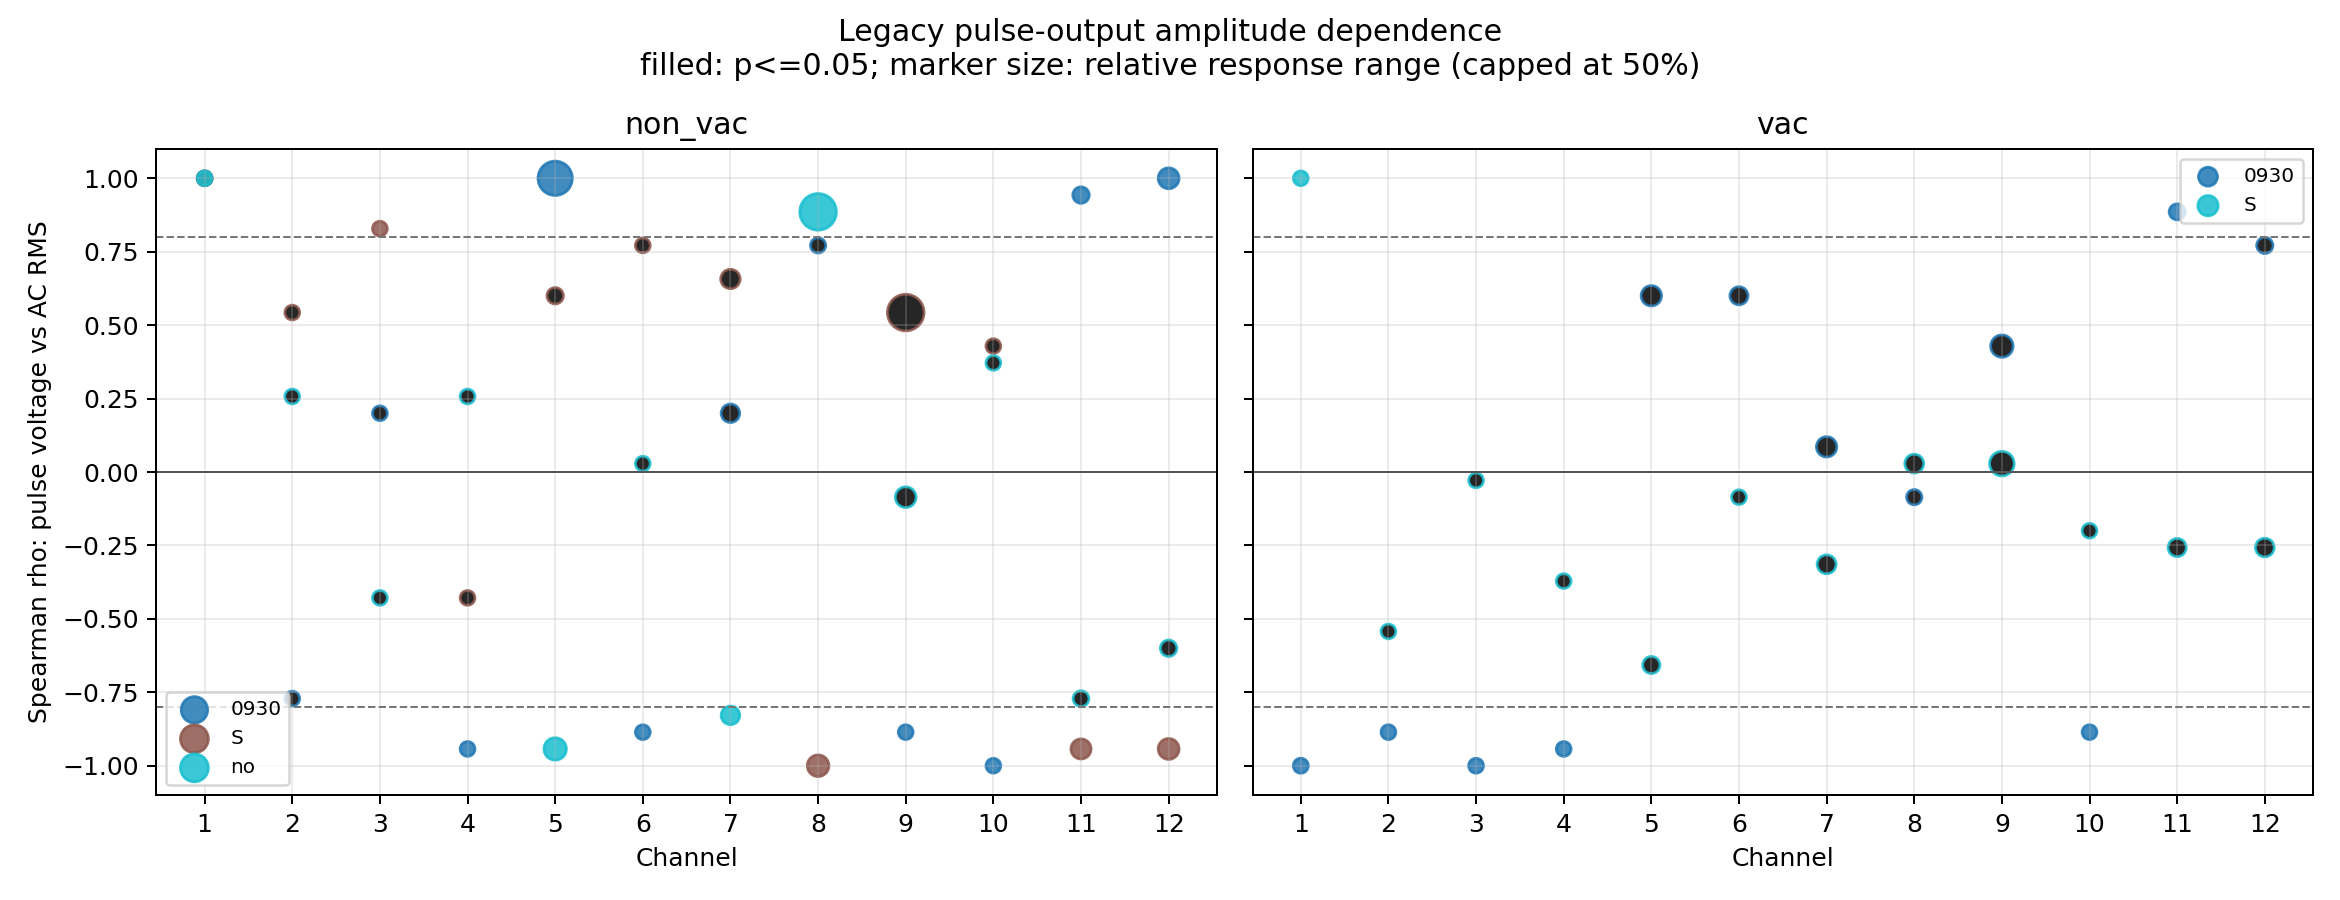

The data file committed next to this chart (first rows):
source_mode, setup, channel, metric, pulse_level_count, spearman_rho, spearman_p, theil_sen_slope_per_v, theil_sen_intercept, theil_sen_slope_low, theil_sen_slope_high, monotonic_pair_fraction_in_rho_direction, response_range, response_relative_range, median_quantization_step_v, response_range_in_quantization_steps
non_vac, 0930, channel1, mean_ac_rms, 6, 1.0, 0.0, 2.3145109496088e-06, 0.01782, 8.8847920970761e-07, 3.0670335610192417e-06, 1.0, 2.0362248886712786e-05, 0.00114, 0.0003234, 0.06295
non_vac, 0930, channel1, mean_of_file_means, 6, -0.7143, 0.1108, -9.09500652657158e-06, 5.076, -1.7763240066415165e-05, 5.887670269544287e-06, 0.4, 9.772652147610472e-05, 1.925202298102387e-05, 0.0003234, 0.3021
non_vac, 0930, channel1, mean_p2p_v, 6, 0.8197, 0.04584, 2.6954083333384504e-05, 0.07744, 0.0, 5.390816666676207e-05, 0.8, 0.0003234, 0.004155, 0.0003234, 1
non_vac, 0930, channel10, mean_ac_rms, 6, -1.0, 0.0, -2.227554854237398e-07, 0.004154, -3.238733227645726e-07, -1.877988702611924e-08, 1.0, 2.007640976236548e-06, 0.0004837, 0.0003232, 0.006212
non_vac, 0930, channel10, mean_of_file_means, 6, 0.6, 0.208, 3.522633926111851e-06, 4.967, -7.716394176515706e-06, 1.4454290012899662e-05, 0.4, 5.781716005159865e-05, 1.1641294117068009e-05, 0.0003232, 0.1789
non_vac, 0930, channel10, mean_p2p_v, 6, 0.4708, 0.346, 1.6159099999991237e-05, 0.0356, -2.6931833333318153e-05, 5.3863666666636306e-05, 0.6, 0.0002155, 0.006011, 0.0003232, 0.6667
non_vac, 0930, channel11, mean_ac_rms, 6, 0.9429, 0.004805, 4.585996411036021e-06, 0.001992, 1.4545847762543465e-06, 7.155701028937057e-06, 0.8, 4.833384206252367e-05, 0.02345, 0.0003236, 0.1494
non_vac, 0930, channel11, mean_robust_sigma, 6, 0.5409, 0.2678, 0.0, 0.001919, 0.0, 8.234515500027406e-17, 0.8, 3.2938062000109625e-16, 1.7166086995665948e-13, 0.0003236, 1.0180176231913227e-12
non_vac, 0930, channel11, mean_of_file_means, 6, 1.0, 0.0, 0.00113, 1.77, 0.0004757, 0.001784, 1.0, 0.01108, 0.006199, 0.0003236, 34.24
non_vac, 0930, channel11, mean_p2p_v, 6, 0.8857, 0.01885, 0.001035, 0.0137, -0.0001618, 0.001726, 0.6, 0.01035, 0.3542, 0.0003236, 32
non_vac, 0930, channel12, mean_ac_rms, 6, 1.0, 0.0, 1.9804912200701225e-05, 0.001634, 4.083356632473114e-06, 2.8883087098596945e-05, 1.0, 0.0001875, 0.09711, 0.0003235, 0.5795
non_vac, 0930, channel12, mean_robust_sigma, 6, 0.6983, 0.1228, 1.998705414999705e-05, 0.001219, -7.99482165999882e-05, 7.994821659998824e-05, 0.6, 0.0004797, 0.3158, 0.0003235, 1.483
non_vac, 0930, channel12, mean_of_file_means, 6, 1.0, 0.0, 0.00197, 1.567, 0.0008079, 0.003133, 1.0, 0.01968, 0.01233, 0.0003235, 60.84
non_vac, 0930, channel12, mean_p2p_v, 6, 1.0, 0.0, 0.002211, 0.01445, 0.001159, 0.004112, 1.0, 0.02702, 0.5674, 0.0003235, 83.5
non_vac, 0930, channel2, mean_ac_rms, 6, -0.7714, 0.0724, -4.924628092188403e-08, 0.003306, -1.263257697373902e-07, 4.29520239051415e-08, 0.6, 6.433677274520454e-07, 0.0001946, 0.0003235, 0.001989
non_vac, 0930, channel2, mean_of_file_means, 6, -0.8286, 0.04156, -9.987973778935455e-06, 5.005, -2.0536380328062265e-05, 3.1211809652376132e-06, 0.8, 0.000111, 2.2180907402933196e-05, 0.0003235, 0.3432
non_vac, 0930, channel2, mean_p2p_v, 6, -0.4395, 0.3832, 0.0, 0.03601, -5.3914166666668706e-05, 0.0, 0.8, 0.0002157, 0.005988, 0.0003235, 0.6667
non_vac, 0930, channel3, mean_ac_rms, 6, 0.2, 0.704, 1.757653368466769e-08, 0.004486, -1.0378879654717246e-07, 7.250164012792375e-08, 0.4, 8.450627672993566e-07, 0.0001884, 0.0003238, 0.00261
non_vac, 0930, channel3, mean_of_file_means, 6, -0.9429, 0.004805, -1.6788197993555798e-05, 4.987, -2.4091296849437782e-05, -3.398608786842061e-06, 0.8, 0.0001464, 2.934570296223494e-05, 0.0003238, 0.452
non_vac, 0930, channel3, mean_p2p_v, 6, -0.1177, 0.8243, 0.0, 0.0354, -8.094899999999683e-05, 5.396599999999557e-05, 0.6, 0.0002159, 0.006098, 0.0003238, 0.6667
non_vac, 0930, channel4, mean_ac_rms, 6, -0.9429, 0.004805, -1.0404037735777276e-07, 0.003544, -1.969488972443584e-07, -3.192933818979126e-08, 0.8, 9.682292112615787e-07, 0.0002733, 0.0003237, 0.002991
non_vac, 0930, channel4, mean_of_file_means, 6, 0.9429, 0.004805, 7.746877658476592e-06, 4.962, 3.87059174067339e-06, 1.4115065232855883e-05, 0.8, 9.459356392227392e-05, 1.906147705278177e-05, 0.0003237, 0.2923
non_vac, 0930, channel4, mean_p2p_v, 6, 0.6983, 0.1228, 2.6972416666678697e-05, 0.03509, 0.0, 7.192644444447537e-05, 0.8, 0.0004316, 0.01216, 0.0003237, 1.333
non_vac, 0930, channel5, mean_ac_rms, 6, 1.0, 0.0, 0.0004727, 0.004163, 0.0001179, 0.0008298, 1.0, 0.004806, 0.4271, 0.0003236, 14.85
non_vac, 0930, channel5, mean_robust_sigma, 6, 0.5429, 0.2657, 7.997045560001817e-05, 0.005438, -7.99704556000726e-05, 0.0002799, 0.8, 0.00128, 0.1928, 0.0003236, 3.954
non_vac, 0930, channel5, mean_of_file_means, 6, -1.0, 0.0, -0.002485, 3.576, -0.003967, -0.001004, 1.0, 0.02463, 0.00696, 0.0003236, 76.1
non_vac, 0930, channel5, mean_p2p_v, 6, 1.0, 0.0, 0.01562, 0.09612, 0.007848, 0.03126, 1.0, 0.2188, 0.662, 0.0003236, 676
non_vac, 0930, channel6, mean_ac_rms, 6, -0.8857, 0.01885, -5.089756273439711e-08, 0.00343, -9.254022475006438e-08, 4.269502880144965e-09, 0.6, 4.918824529601303e-07, 0.0001434, 0.0003236, 0.00152
non_vac, 0930, channel6, mean_of_file_means, 6, -0.9429, 0.004805, -1.2202692131779713e-05, 4.972, -2.4532237562269188e-05, -2.749461991857771e-06, 0.8, 0.000122, 2.4542002777761328e-05, 0.0003236, 0.3771
non_vac, 0930, channel6, mean_p2p_v, 6, -0.6375, 0.1733, -1.3483874999997703e-05, 0.0358, -5.393549999999081e-05, 2.6967749999995405e-05, 0.6, 0.0004315, 0.01212, 0.0003236, 1.333
non_vac, 0930, channel7, mean_ac_rms, 6, 0.2, 0.704, 1.7040319821406276e-05, 0.008533, -7.290197716138631e-05, 0.0001232, 0.4, 0.0004926, 0.05605, 0.0003238, 1.521
non_vac, 0930, channel7, mean_robust_sigma, 6, 0.5508, 0.2574, 5.4969050145015075e-17, 0.00336, -5.4643789493269423e-17, 0.0001, 0.6, 0.0004, 0.119, 0.0003238, 1.236
non_vac, 0930, channel7, mean_of_file_means, 6, 0.7714, 0.0724, 5.145831672737078e-05, 1.438, -4.578291515355826e-05, 0.0001896, 0.6, 0.0006061, 0.0004213, 0.0003238, 1.872
non_vac, 0930, channel7, mean_p2p_v, 6, 0.5429, 0.2657, 0.0009039, 0.08833, -0.0006746, 0.00572, 0.8, 0.02288, 0.2246, 0.0003238, 70.67
non_vac, 0930, channel8, mean_ac_rms, 6, 0.7714, 0.0724, 4.703344271014126e-05, 0.1072, -3.629252547480977e-05, 0.0001353, 0.6, 0.0006436, 0.005962, 0.0003234, 1.99
non_vac, 0930, channel8, mean_robust_sigma, 6, 0.7714, 0.0724, 0.0001199, 0.1572, -1.997729370000617e-05, 0.0002397, 0.6, 0.0009589, 0.006032, 0.0003234, 2.965
non_vac, 0930, channel8, mean_of_file_means, 6, -0.9429, 0.004805, -0.0002661, 0.05392, -0.0005038, -1.7125889877775413e-05, 0.8, 0.00268, 0.05369, 0.0003234, 8.288
non_vac, 0930, channel8, mean_p2p_v, 6, 0.7714, 0.0724, 0.00124, 0.3281, -0.00159, 0.003557, 0.6, 0.0145, 0.04182, 0.0003234, 44.83
non_vac, 0930, channel9, mean_ac_rms, 6, -0.8857, 0.01885, -1.6868716829453179e-07, 0.00422, -3.553546597642905e-07, 1.7980323175226937e-08, 0.6, 1.7817074758454468e-06, 0.0004225, 0.0003235, 0.005507
non_vac, 0930, channel9, mean_robust_sigma, 6, -0.8783, 0.02131, -1.646089948376117e-16, 0.0009594, -3.292179896752234e-16, 0.0, 1.0, 1.3168719587008937e-15, 1.3726683000048434e-12, 0.0003235, 4.070236043177155e-12
non_vac, 0930, channel9, mean_of_file_means, 6, -0.8286, 0.04156, -1.1116398046961962e-05, 5.036, -2.714822433436126e-05, 3.133940152055814e-06, 0.8, 0.0001107, 2.1993375451556154e-05, 0.0003235, 0.3423
non_vac, 0930, channel9, mean_p2p_v, 6, -0.2899, 0.5774, -2.6961416666656732e-05, 0.03669, -0.0001348, 0.0001618, 0.6, 0.0005392, 0.01486, 0.0003235, 1.667
non_vac, S, channel1, mean_ac_rms, 6, 1.0, 0.0, 4.821190303464876e-07, 0.01797, 3.825194212648403e-07, 5.957460333383402e-07, 1.0, 4.835808226140437e-06, 0.000269, 0.0003234, 0.01495
non_vac, S, channel1, mean_of_file_means, 6, 0.08571, 0.8717, -2.471988930885516e-07, 5.076, -7.003993596654823e-06, 8.776748683381186e-06, 0.2, 3.974938635131764e-05, 7.831444681396115e-06, 0.0003234, 0.1229
non_vac, S, channel1, mean_p2p_v, 6, 0.8452, 0.03411, 3.593877777779281e-05, 0.07774, 0.0, 0.0001078, 1.0, 0.0004313, 0.00551, 0.0003234, 1.333
non_vac, S, channel10, mean_ac_rms, 6, 0.4286, 0.3965, 7.052009877361529e-08, 0.00414, -4.854828072843251e-08, 2.263180389817411e-07, 0.4, 9.052721559269644e-07, 0.0002186, 0.0003232, 0.002801
non_vac, S, channel10, mean_of_file_means, 6, -0.08571, 0.8717, -1.1140302984546935e-06, 4.966, -7.3105713476184775e-06, 7.4867254871158195e-06, 0.6, 4.271009726153352e-05, 8.599704333067766e-06, 0.0003232, 0.1322
non_vac, S, channel10, mean_p2p_v, 6, 0.3086, 0.5518, 0.0, 0.03555, -8.079549999995272e-05, 0.0001616, 0.8, 0.0006464, 0.01818, 0.0003232, 2.0
non_vac, S, channel11, mean_ac_rms, 6, -0.9429, 0.004805, -0.0001526, 0.02165, -0.0003233, -2.2350533348881527e-05, 0.8, 0.00159, 0.08215, 0.0003236, 4.915
non_vac, S, channel11, mean_robust_sigma, 6, -0.9429, 0.004805, -0.0001599, 0.01727, -0.0003997, -1.0928757898653885e-16, 0.8, 0.001599, 0.1075, 0.0003236, 4.942
non_vac, S, channel11, mean_of_file_means, 6, -0.9429, 0.004805, -0.0003907, 3.022, -0.0007537, -2.7674620221795898e-05, 0.8, 0.003906, 0.001295, 0.0003236, 12.07
non_vac, S, channel11, mean_p2p_v, 6, 0.7714, 0.0724, 0.002238, 0.2728, -0.002211, 0.006121, 0.6, 0.02836, 0.09257, 0.0003236, 87.67
non_vac, S, channel12, mean_ac_rms, 6, -0.9429, 0.004805, -0.0001438, 0.01748, -0.0003109, -1.803603827895458e-05, 0.8, 0.001482, 0.09675, 0.0003235, 4.581
non_vac, S, channel12, mean_robust_sigma, 6, -0.9429, 0.004805, -0.0001399, 0.01249, -0.0002398, -1.0928757898653885e-16, 0.8, 0.001439, 0.1385, 0.0003235, 4.448
non_vac, S, channel12, mean_of_file_means, 6, -1.0, 0.0, -0.0008721, 2.849, -0.001273, -0.0004458, 1.0, 0.008667, 0.003056, 0.0003235, 26.79
non_vac, S, channel12, mean_p2p_v, 6, 0.7714, 0.0724, 0.002948, 0.2047, -0.001159, 0.004853, 0.6, 0.02826, 0.1135, 0.0003235, 87.33
non_vac, S, channel2, mean_ac_rms, 6, 0.5429, 0.2657, 6.630598512358688e-08, 0.003304, -1.5744950516115297e-07, 1.8561970557481877e-07, 0.4, 7.424788222992751e-07, 0.0002247, 0.0003235, 0.002295
non_vac, S, channel2, mean_of_file_means, 6, 0.8286, 0.04156, 1.69714807807253e-06, 5.005, -4.438658492533776e-06, 7.371164834513166e-06, 0.8, 3.2878955494197726e-05, 6.569713335498743e-06, 0.0003235, 0.1016
non_vac, S, channel2, mean_p2p_v, 6, -0.09759, 0.8541, 0.0, 0.03596, -2.6957083333334353e-05, 2.6957083333334353e-05, 0.6, 0.0001078, 0.002999, 0.0003235, 0.3333
non_vac, S, channel3, mean_ac_rms, 6, 0.8286, 0.04156, 1.000764188983927e-07, 0.004476, -1.0991615769038315e-08, 2.495670115548049e-07, 0.8, 1.1048047308176087e-06, 0.0002467, 0.0003238, 0.003412
... 148 more rows
